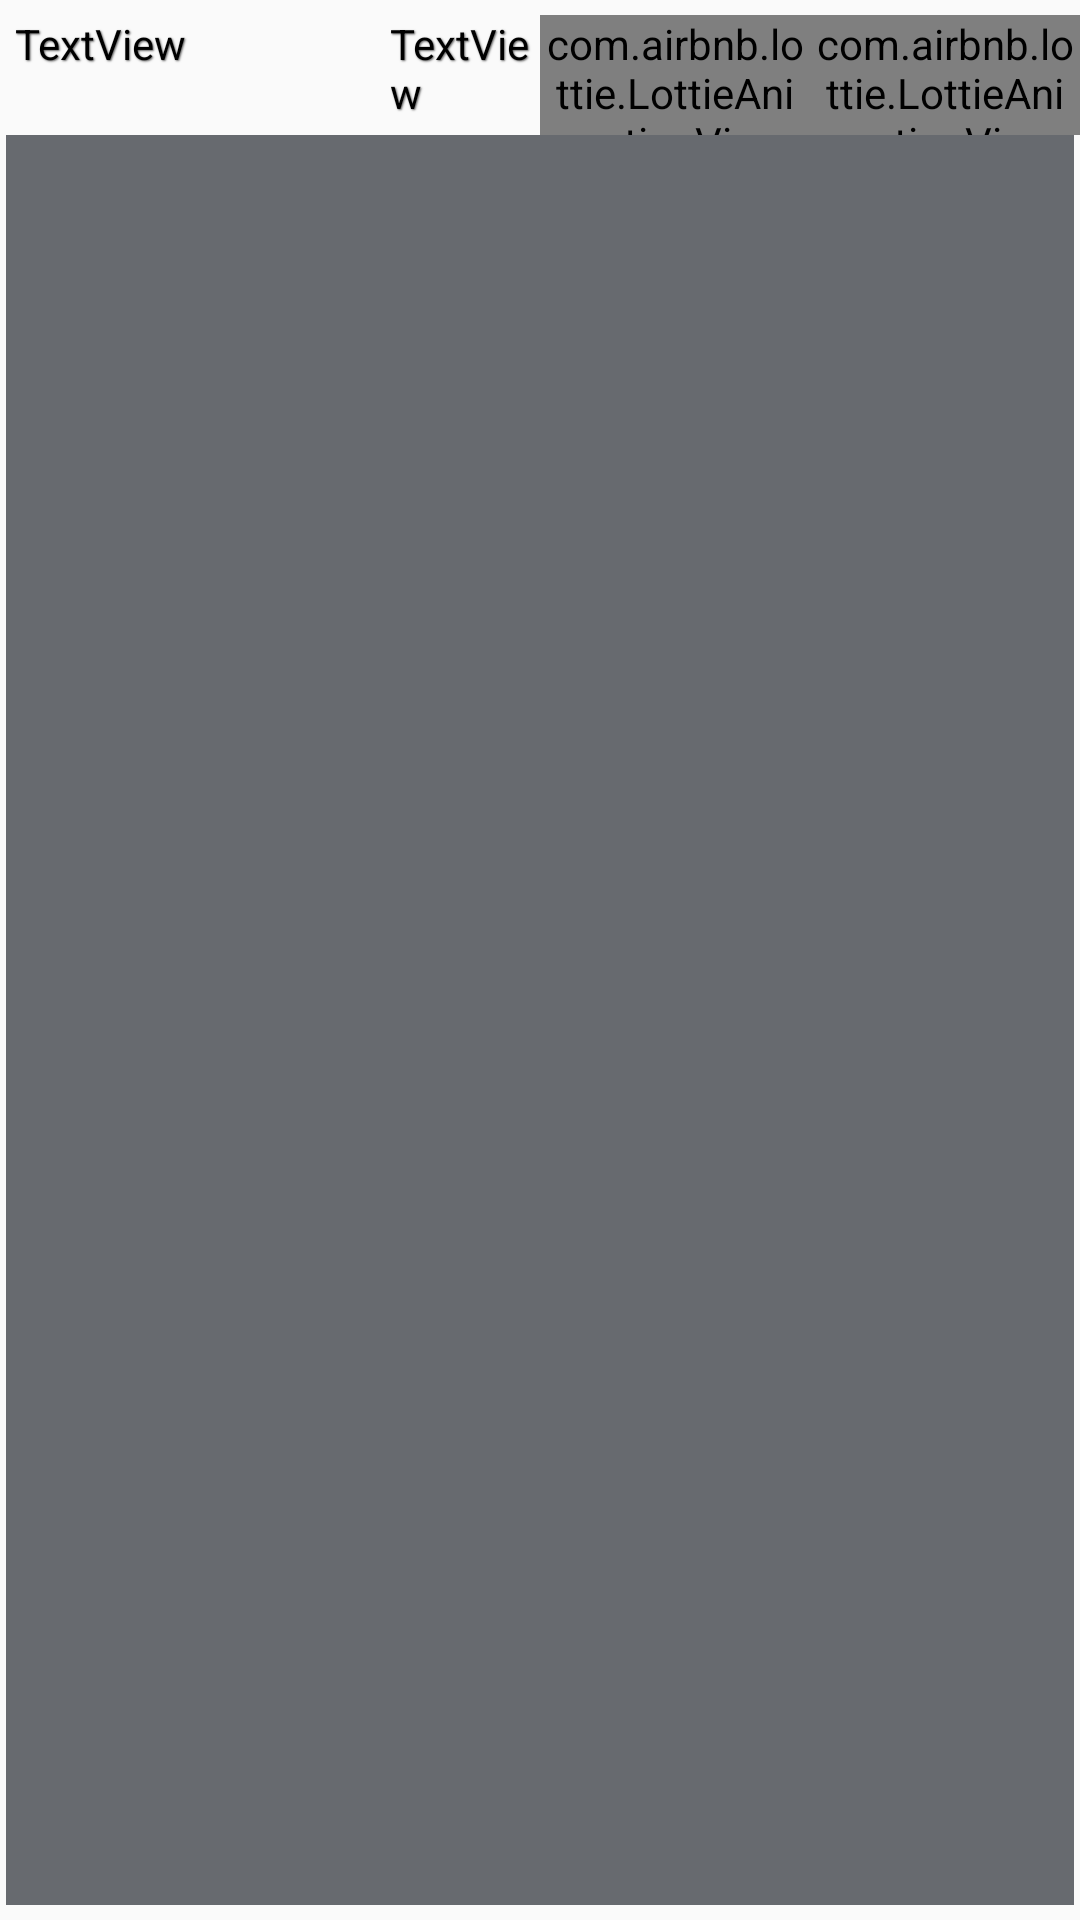

Reconstruct the res/layout file that produces this screen, plus the resources it refers to.
<!-- AndroidManifest.xml: application theme AppTheme -->
<!-- res/layout/lista_orden.xml -->
<?xml version="1.0" encoding="utf-8"?>
<LinearLayout
    xmlns:android="http://schemas.android.com/apk/res/android"
    xmlns:app="http://schemas.android.com/apk/res-auto"
    android:layout_width="match_parent"
    android:layout_height="wrap_content"
    android:orientation="vertical">

    <LinearLayout
        android:layout_width="match_parent"
        android:layout_height="wrap_content"
        android:orientation="horizontal"
        android:layout_marginTop="5dp">

        <TextView
            android:id="@+id/TV_producto"
            android:layout_width="match_parent"
            android:layout_height="wrap_content"
            android:text="TextView"
            android:textColor="@android:color/black"
            android:shadowColor="#666666"
            android:shadowDx="1"
            android:shadowDy="1"
            android:shadowRadius="1"
            android:layout_marginLeft="5dp"
            android:layout_weight="1"/>

        <TextView
            android:id="@+id/TV_precio"
            android:layout_width="match_parent"
            android:layout_height="wrap_content"
            android:text="TextView"
            android:paddingLeft="40dp"
            android:textColor="@android:color/black"
            android:shadowColor="#666666"
            android:shadowDx="1"
            android:shadowDy="1"
            android:shadowRadius="1"
            android:layout_weight="1"/>

        <com.airbnb.lottie.LottieAnimationView
            android:id="@+id/LA_editar"
            android:layout_width="match_parent"
            android:layout_height="40dp"
            app:lottie_imageAssetsFolder="assets"
            app:lottie_fileName="editar.json"
            app:lottie_loop="false"
            android:layout_weight="1"/>

        <com.airbnb.lottie.LottieAnimationView
            android:id="@+id/LA_borrar"
            android:layout_width="match_parent"
            android:layout_height="40dp"
            app:lottie_imageAssetsFolder="assets"
            app:lottie_fileName="borrar.json"
            app:lottie_loop="false"
            android:layout_weight="1"/>
    </LinearLayout>
    <TextView
        android:id="@+id/textView7"
        android:layout_width="match_parent"
        android:layout_height="2dp"
        android:layout_weight="1"
        android:text=""
        android:background="@color/grisM"
        android:layout_marginBottom="5dp"
        android:layout_marginLeft="2dp"
        android:layout_marginRight="2dp"/>
</LinearLayout>
<!-- resources referenced by this layout -->
<resources>
  <color name="grisM">#676a6f</color>
  <style name="AppTheme" parent="Base.Theme.AppCompat.Light.DarkActionBar">
          
          <item name="colorPrimary">@color/colorPrimary</item>
          <item name="colorPrimaryDark">@color/colorPrimaryDark</item>
          <item name="colorAccent">@color/colorAccent</item>
      </style>
  <color name="colorPrimary">#d7761b</color>
  <color name="colorPrimaryDark">#8f140c</color>
  <color name="colorAccent">#538319</color>
</resources>
